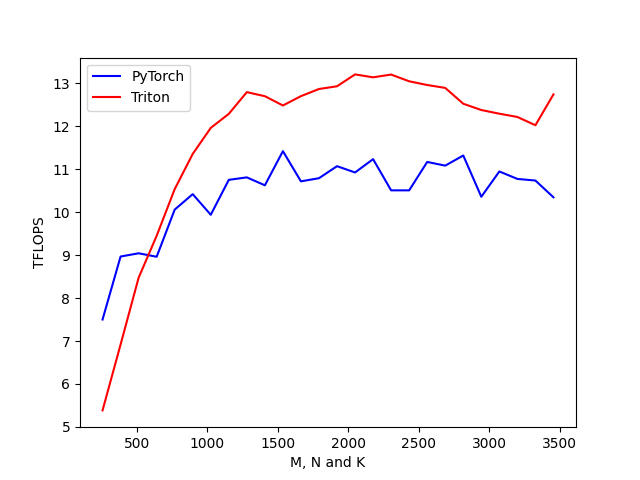

The data file committed next to this chart (first rows):
M, N, K, PyTorch, Triton
256, 256, 256, 7.502, 5.384
384, 384, 384, 8.969, 6.919
512, 512, 512, 9.044, 8.474
640, 640, 640, 8.963, 9.451
768, 768, 768, 10.06, 10.54
896, 896, 896, 10.42, 11.36
1024, 1024, 1024, 9.941, 11.97
1152, 1152, 1152, 10.75, 12.29
1280, 1280, 1280, 10.81, 12.8
1408, 1408, 1408, 10.63, 12.7
1536, 1536, 1536, 11.42, 12.49
1664, 1664, 1664, 10.72, 12.7
1792, 1792, 1792, 10.79, 12.87
1920, 1920, 1920, 11.07, 12.93
2048, 2048, 2048, 10.93, 13.21
2176, 2176, 2176, 11.24, 13.14
2304, 2304, 2304, 10.51, 13.21
2432, 2432, 2432, 10.51, 13.05
2560, 2560, 2560, 11.17, 12.96
2688, 2688, 2688, 11.09, 12.9
2816, 2816, 2816, 11.32, 12.53
2944, 2944, 2944, 10.36, 12.38
3072, 3072, 3072, 10.95, 12.3
3200, 3200, 3200, 10.78, 12.22
3328, 3328, 3328, 10.74, 12.03
3456, 3456, 3456, 10.35, 12.75
